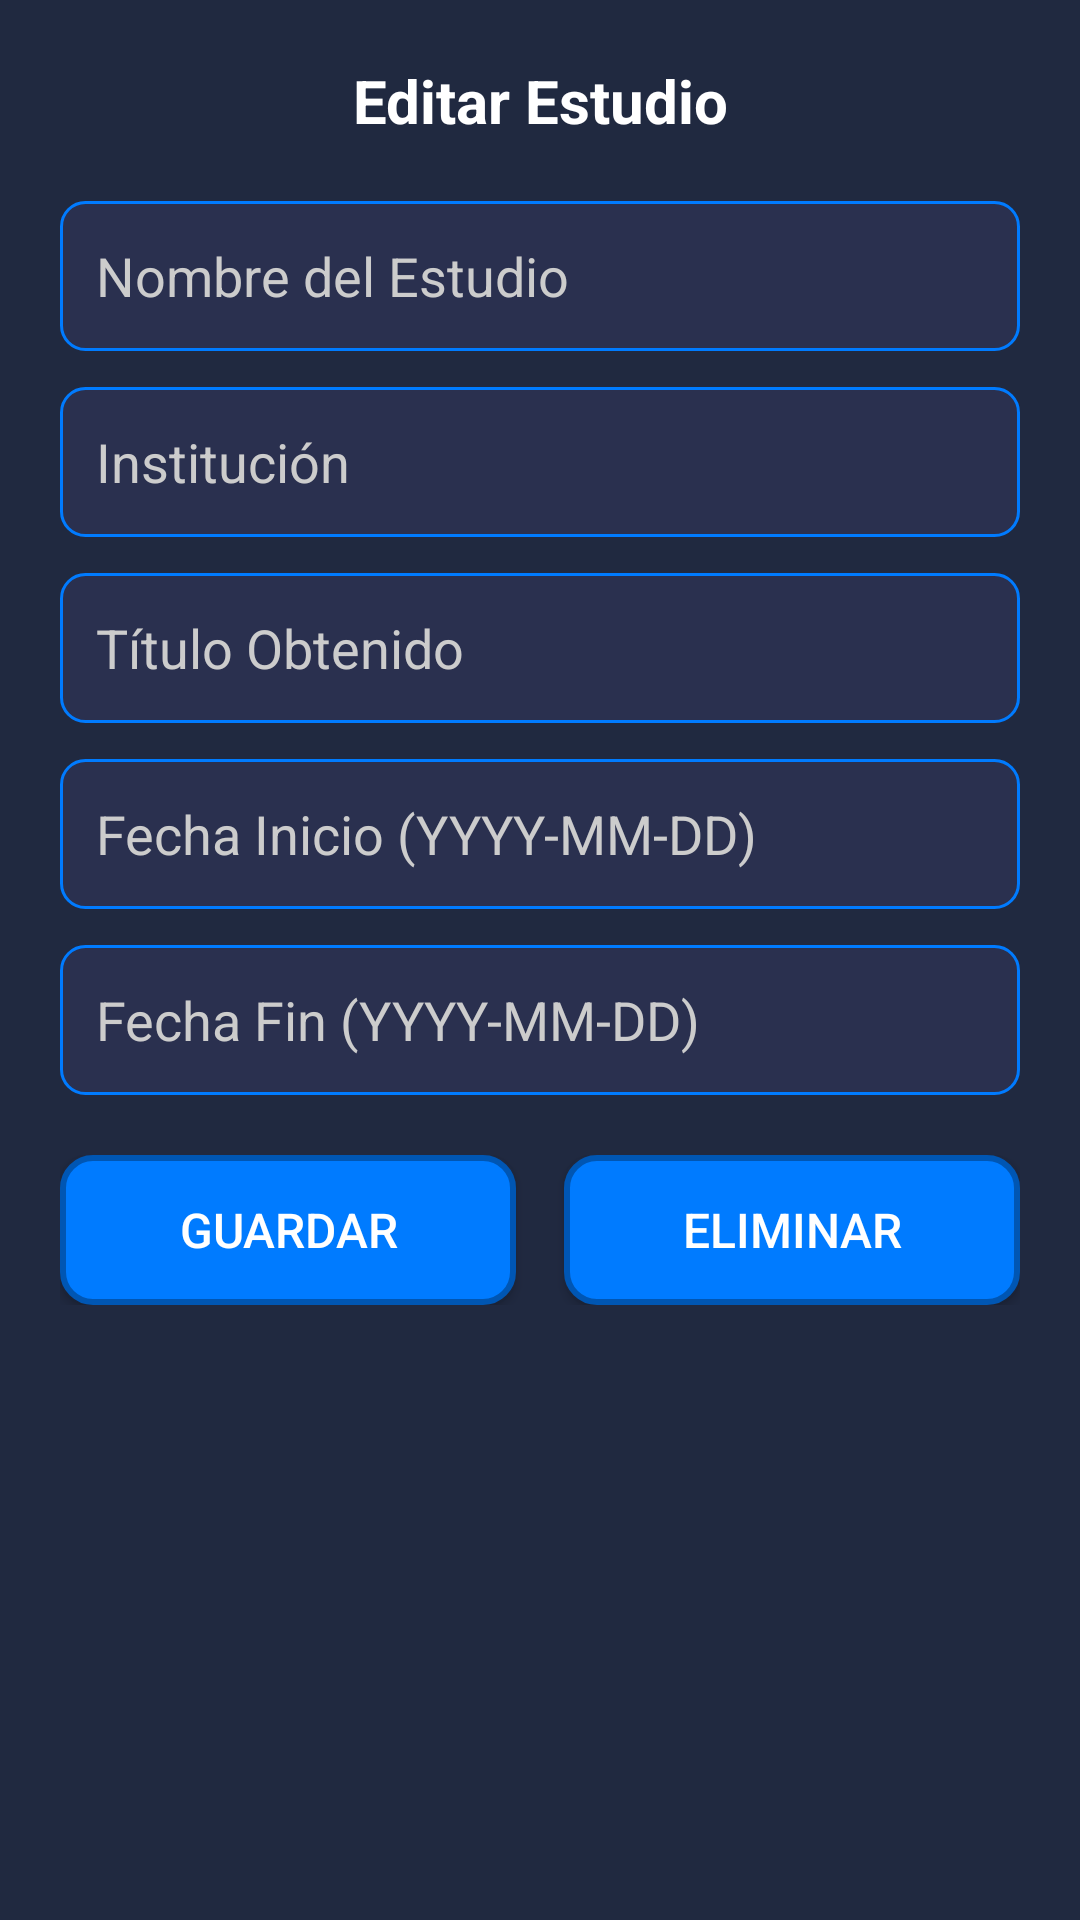

Write the Android layout XML for this screen, with the resource values it uses.
<!-- AndroidManifest.xml: application theme Theme.AppInterface -->
<!-- res/layout/dialog_editar_estudio.xml -->
<?xml version="1.0" encoding="utf-8"?>
<LinearLayout xmlns:android="http://schemas.android.com/apk/res/android"
              android:layout_width="match_parent"
              android:layout_height="wrap_content"
              android:orientation="vertical"
              android:padding="20dp"
              android:background="#202940">

    <TextView
            android:layout_width="match_parent"
            android:layout_height="wrap_content"
            android:text="Editar Estudio"
            android:textColor="#FFFFFF"
            android:textSize="20sp"
            android:textStyle="bold"
            android:gravity="center"
            android:layout_marginBottom="20dp" />

    <EditText
            android:id="@+id/etEditNomEstudio"
            android:layout_width="match_parent"
            android:layout_height="50dp"
            android:layout_marginBottom="12dp"
            android:background="@drawable/edittext_background"
            android:hint="Nombre del Estudio"
            android:textColor="#FFFFFF"
            android:textColorHint="#CCCCCC"
            android:padding="12dp" />

    <EditText
            android:id="@+id/etEditInstitucion"
            android:layout_width="match_parent"
            android:layout_height="50dp"
            android:layout_marginBottom="12dp"
            android:background="@drawable/edittext_background"
            android:hint="Institución"
            android:textColor="#FFFFFF"
            android:textColorHint="#CCCCCC"
            android:padding="12dp" />

    <EditText
            android:id="@+id/etEditTituloObtenido"
            android:layout_width="match_parent"
            android:layout_height="50dp"
            android:layout_marginBottom="12dp"
            android:background="@drawable/edittext_background"
            android:hint="Título Obtenido"
            android:textColor="#FFFFFF"
            android:textColorHint="#CCCCCC"
            android:padding="12dp" />

    <EditText
            android:id="@+id/etEditAnioInicio"
            android:layout_width="match_parent"
            android:layout_height="50dp"
            android:layout_marginBottom="12dp"
            android:background="@drawable/edittext_background"
            android:hint="Fecha Inicio (YYYY-MM-DD)"
            android:textColor="#FFFFFF"
            android:textColorHint="#CCCCCC"
            android:padding="12dp" />

    <EditText
            android:id="@+id/etEditAnioFin"
            android:layout_width="match_parent"
            android:layout_height="50dp"
            android:layout_marginBottom="20dp"
            android:background="@drawable/edittext_background"
            android:hint="Fecha Fin (YYYY-MM-DD)"
            android:textColor="#FFFFFF"
            android:textColorHint="#CCCCCC"
            android:padding="12dp" />

    <LinearLayout
            android:layout_width="match_parent"
            android:layout_height="wrap_content"
            android:orientation="horizontal"
            android:weightSum="2">

        <Button
                android:id="@+id/btnGuardarEstudio"
                android:layout_width="0dp"
                android:layout_height="50dp"
                android:layout_weight="1"
                android:layout_marginEnd="8dp"
                android:background="@drawable/button_background"
                android:text="Guardar"
                android:textColor="#FFFFFF"
                android:textSize="16sp" />

        <Button
                android:id="@+id/btnEliminarEstudio"
                android:layout_width="0dp"
                android:layout_height="50dp"
                android:layout_weight="1"
                android:layout_marginStart="8dp"
                android:background="@drawable/button_background"
                android:text="Eliminar"
                android:textColor="#FFFFFF"
                android:textSize="16sp" />

    </LinearLayout>

</LinearLayout>
<!-- resources referenced by this layout -->
<resources>
  <!-- drawable button_background (drawable) -->
  <?xml version="1.0" encoding="utf-8"?>
  <shape xmlns:android="http://schemas.android.com/apk/res/android">
      <solid android:color="#007bff" />
      <corners android:radius="10dp" />
      <stroke
              android:width="2dp"
              android:color="#0056b3" />
  </shape>
  <!-- drawable edittext_background (drawable) -->
  <?xml version="1.0" encoding="utf-8"?>
  <shape xmlns:android="http://schemas.android.com/apk/res/android">
      <solid android:color="#2a304f" />
      <corners android:radius="8dp" />
      <stroke
              android:width="1dp"
              android:color="#007bff" />
  </shape>
  <style name="Theme.AppInterface" parent="Base.Theme.AppInterface" />
  <style name="Base.Theme.AppInterface" parent="Theme.Material3.DayNight.NoActionBar">
  		
  		
  	</style>
</resources>
